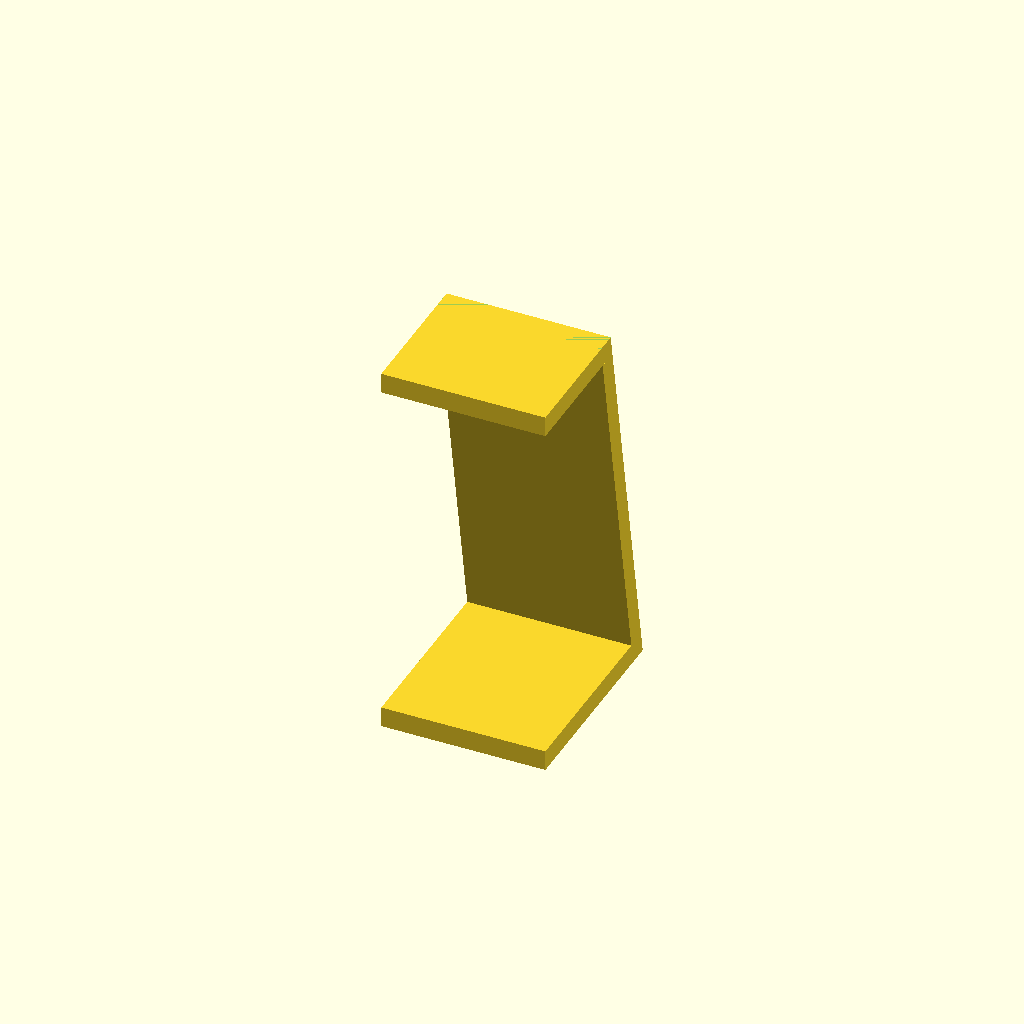
Cell 1 — every parameter at its default value.
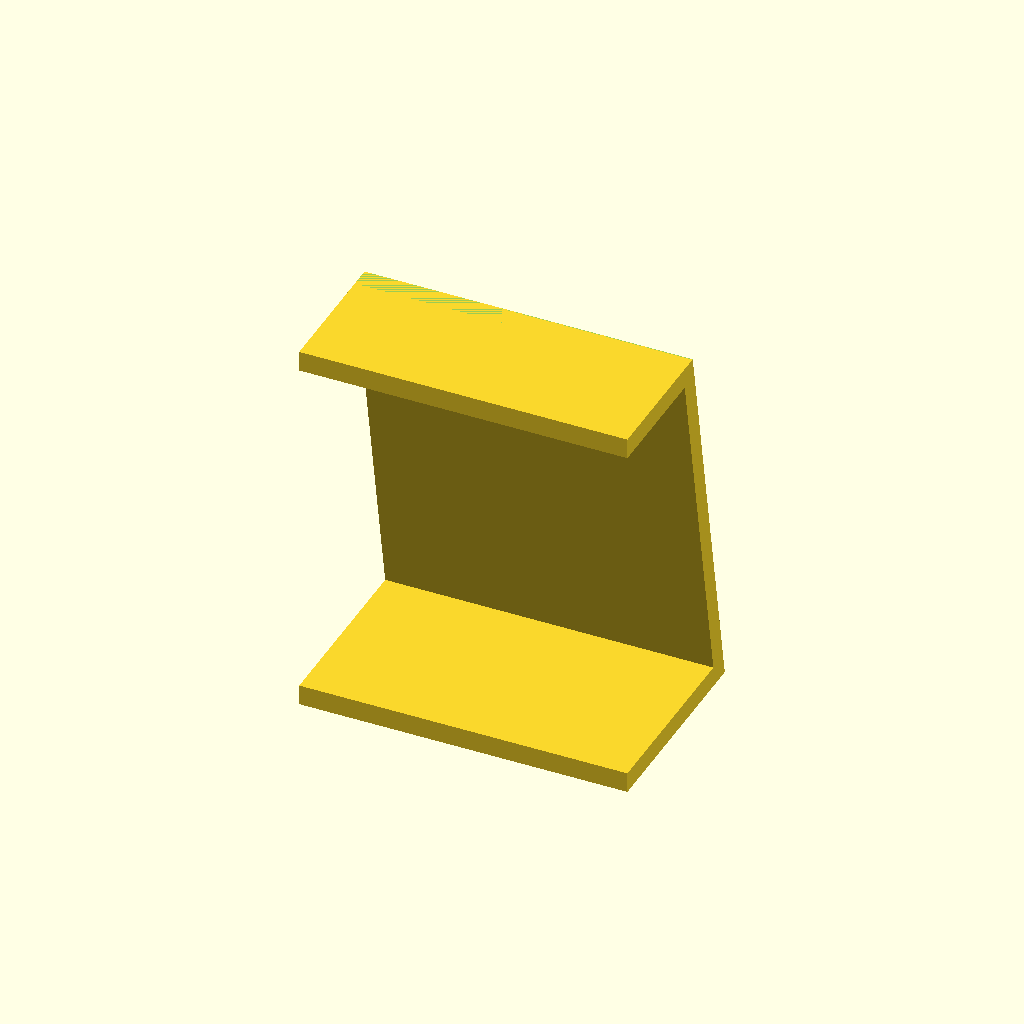
Cell 2 — w set to 160, the other parameters unchanged.
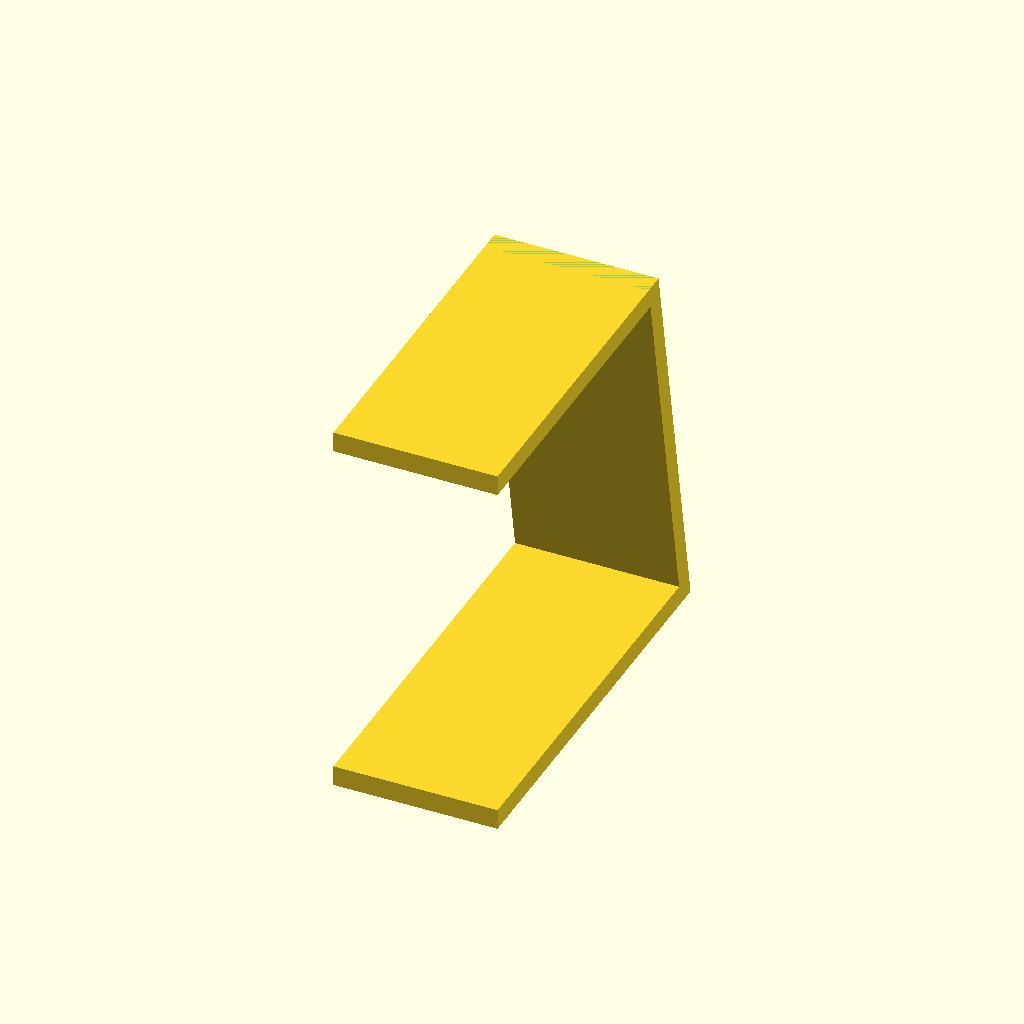
Cell 3: the same model with d = 200.
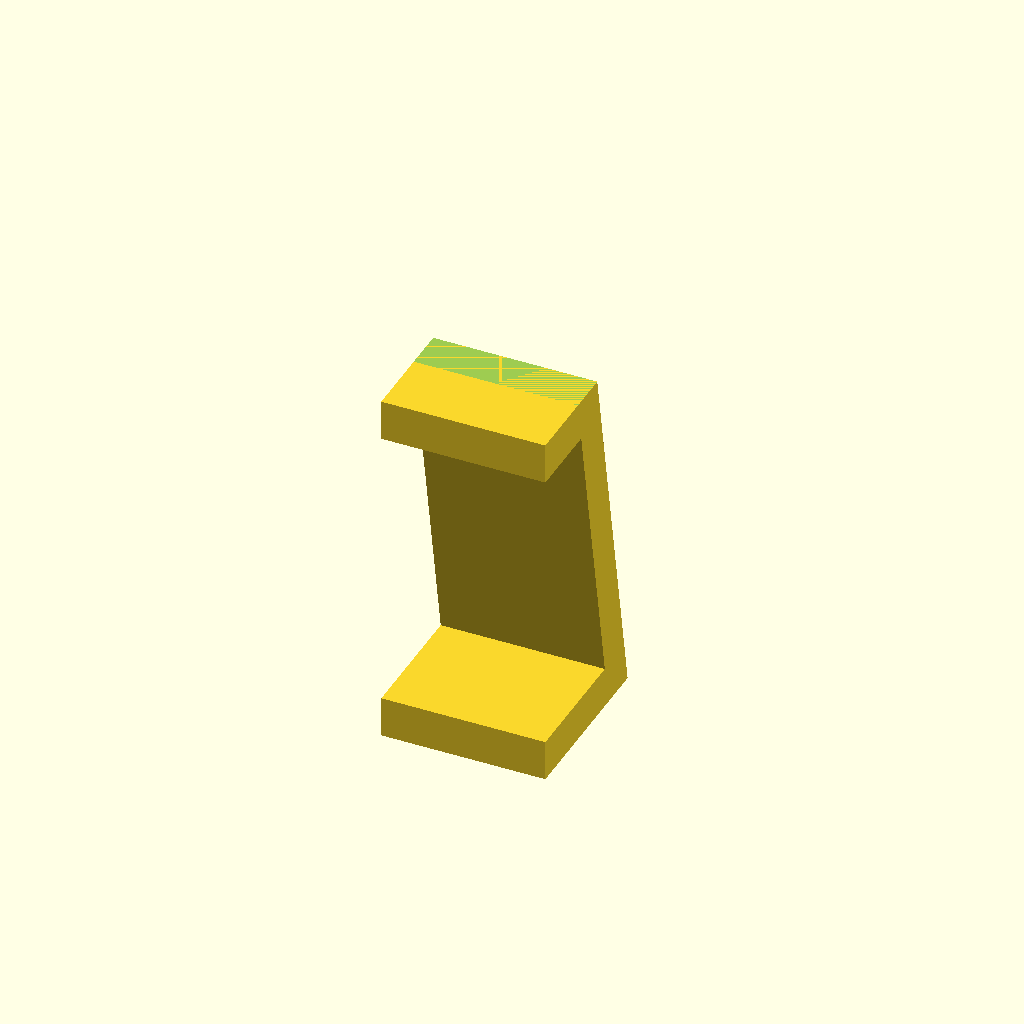
Cell 4: the same model with t = 20.
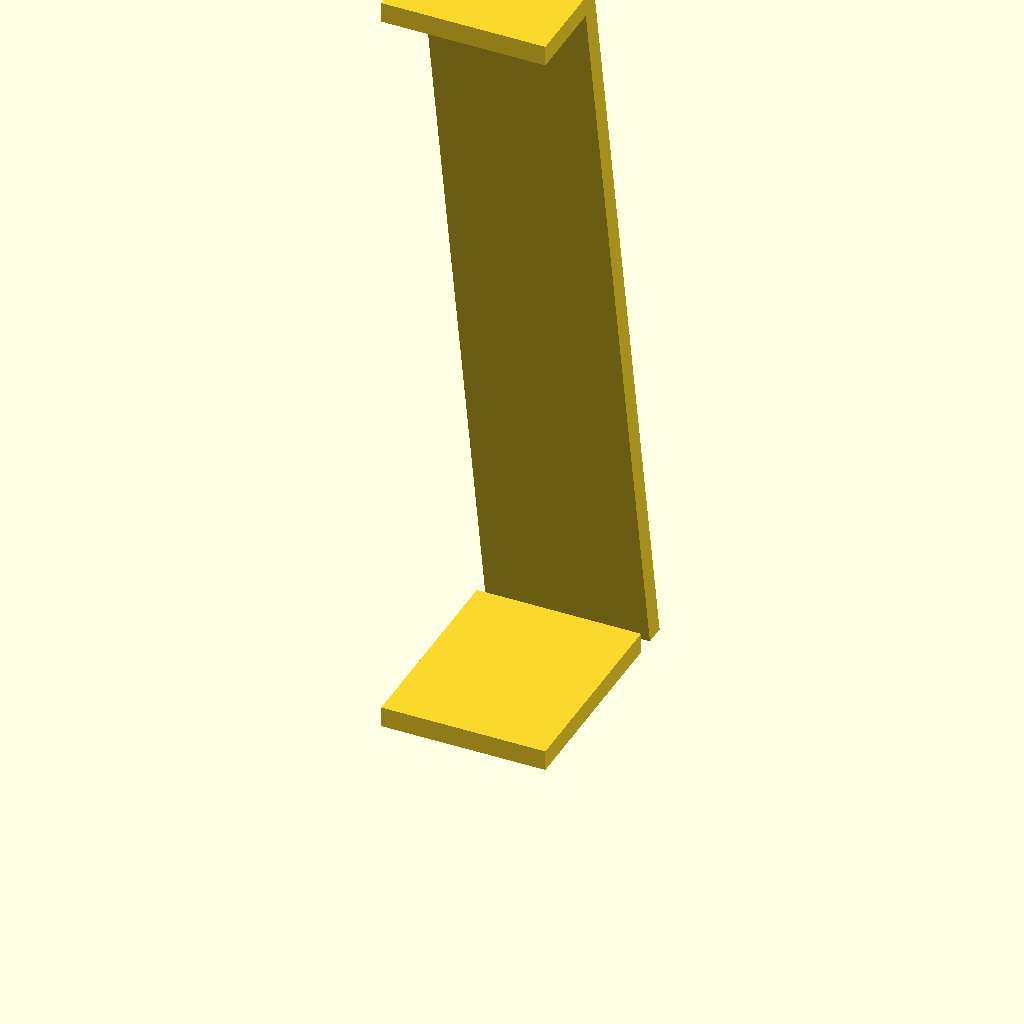
Cell 5 — h set to 400, the other parameters unchanged.
One fixed orthographic camera (rotation 55°, 0°, 25°; colour scheme Cornfield) for every cell.
The OpenSCAD source (inputs/thingiverse/thing-3905684/files/parametric_headphone_stand.scad):
//Parametric Headphone Stand

//Footprint width in mm
w=80;

//Footprint depth in mm
d=100;

//Thickness of stand in mm, minimum of 7mm
t=10;

//Height of stand in mm
h=200;

union(){

difference(){
    translate([0,d/2-t*2,h/2-t])rotate([10,0,0])cube([w,t,h],center=true);
    translate([0,t,-t])cube([w*2,2*d,t],center=true);
    translate([0,-d/4+t/2,h-t])cube([w*2,2*d,t],center=true);
}
difference(){
    translate([0,0,h-t*2])cube([w,d,t],center=true);
    translate([0,d/2+t/2,h/2-t])rotate([10,0,0])cube([2*w,4*t,h*2],center=true);
}
difference(){
    cube([w,d,t],center=true);
    translate([0,d/2+t/2,h/2-t])rotate([10,0,0])cube([2*w,4*t,h*2],center=true);
}
}
Customizer parameters (derived from the source; name, type, default, range or options):
w: number, default 80
d: number, default 100
t: number, default 10
h: number, default 200
